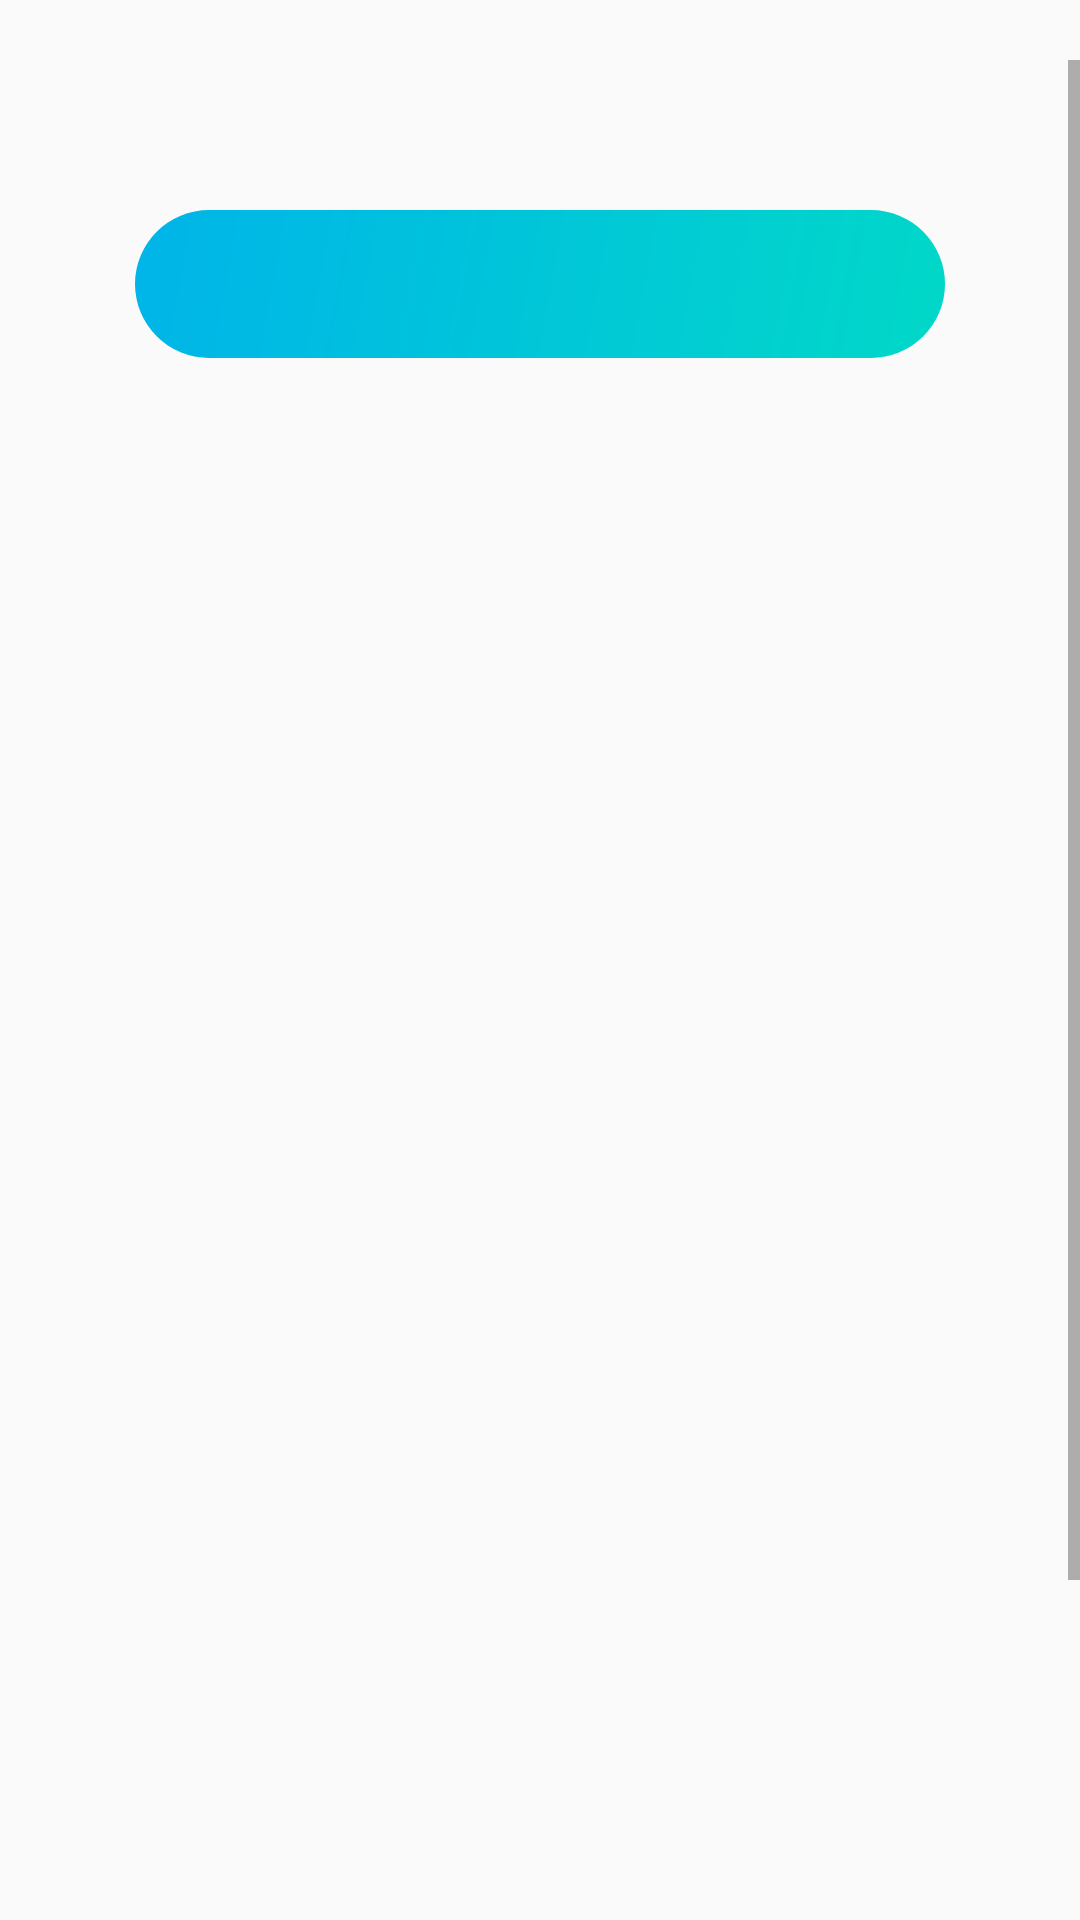

Produce the Android XML layout that renders to this screen, including the resource entries it uses.
<!-- AndroidManifest.xml: application theme Base.Theme.OnlineExams -->
<!-- res/layout/activity_view_sessions.xml -->
<?xml version="1.0" encoding="utf-8"?>
<LinearLayout xmlns:android="http://schemas.android.com/apk/res/android"
    xmlns:app="http://schemas.android.com/apk/res-auto"
    xmlns:tools="http://schemas.android.com/tools"
    android:layout_width="match_parent"
    android:layout_height="match_parent"
    android:orientation="vertical"
    android:fitsSystemWindows="true"
    android:paddingTop="20dp"
    android:paddingBottom="25dp"
    tools:context=".ViewSessions">


    <ScrollView
        android:layout_width="match_parent"
        android:layout_height="match_parent">

        <LinearLayout
            android:layout_width="match_parent"
            android:layout_height="wrap_content"
            android:orientation="vertical"
            android:gravity="center">


            <TextView
                android:layout_width="270dp"
                android:layout_height="wrap_content"
                android:text="Present"
                android:textSize="22dp"
                android:textColor="@color/white"
                android:textStyle="bold"
                android:padding="10dp"
                android:gravity="center"
                android:layout_marginTop="50dp"
                android:layout_marginBottom="10dp"
                android:background="@drawable/box_background"/>

            <ListView
                android:id="@+id/lvPresent"
                android:layout_width="match_parent"
                android:layout_height="250dp"
                android:layout_marginBottom="15dp"
                android:divider="@color/transparent"
                android:dividerHeight="15dp"
                android:paddingHorizontal="20dp"
                android:listSelector="@color/transparent"/>


            <ListView
                android:id="@+id/lvAbsent"
                android:layout_width="match_parent"
                android:layout_height="250dp"
                android:layout_marginBottom="15dp"
                android:divider="@color/transparent"
                android:dividerHeight="15dp"
                android:paddingHorizontal="20dp"
                android:listSelector="@color/transparent"/>

            <TextView
                android:layout_width="270dp"
                android:layout_height="wrap_content"
                android:text="Absent"
                android:textSize="22dp"
                android:textColor="@color/white"
                android:textStyle="bold"
                android:padding="10dp"
                android:gravity="center"
                android:layout_marginBottom="10dp"
                android:background="@drawable/box_background"/>

        </LinearLayout>


    </ScrollView>

</LinearLayout>
<!-- resources referenced by this layout -->
<resources>
  <color name="transparent">#00000000</color>
  <color name="white">#00000000</color>
  <!-- drawable box_background (drawable) -->
  <?xml version="1.0" encoding="utf-8"?>
  <shape
      android:shape="rectangle"
      xmlns:android="http://schemas.android.com/apk/res/android">
  
      <gradient
          android:startColor="#01d8c8"
          android:endColor="#00b4e9"
          android:angle="135"/>
      <corners android:radius="135dp"/>
  </shape>
  <style name="Base.Theme.OnlineExams" parent="Theme.AppCompat.DayNight.NoActionBar">
          
          <item name="colorPrimary">@color/main2</item>
          <item name="colorPrimaryVariant">@color/main2</item>
          <item name="colorOnPrimary">@color/white</item>
  
          
          <item name="colorSecondary">@color/main2</item>
          <item name="colorSecondaryVariant">@color/main2</item>
          <item name="colorOnSecondary">@color/black</item>
  
          
          <item name="android:statusBarColor">@color/main2</item>
          <item name="android:windowTranslucentStatus">true</item>
          <item name="android:windowTranslucentNavigation">true</item>
  
  
  
      </style>
  <color name="main2">#00a1ff</color>
  <color name="black">#FF000000</color>
</resources>
